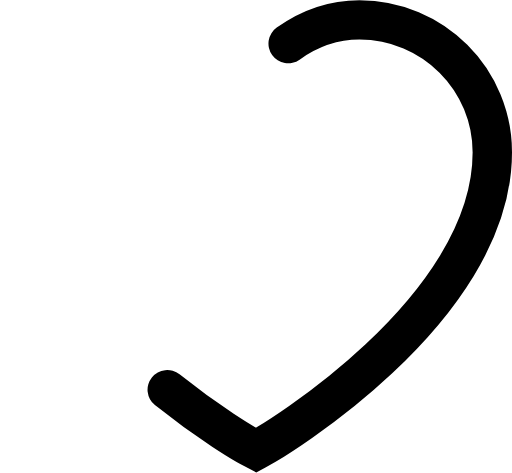
t = 0.00 s
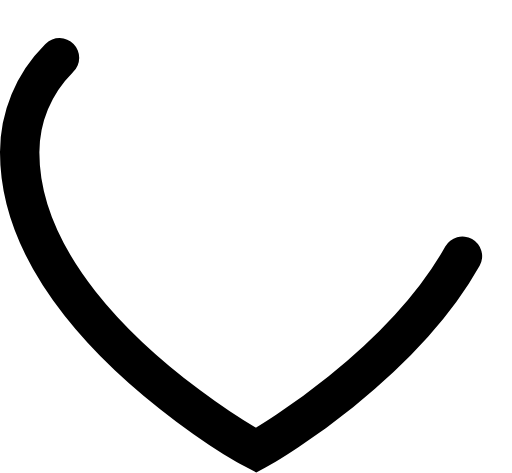
t = 0.20 s
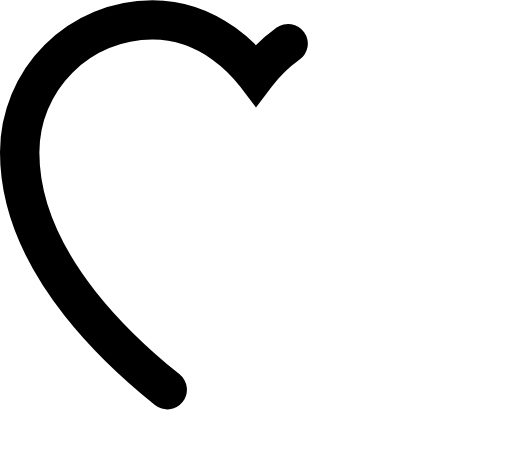
t = 0.40 s
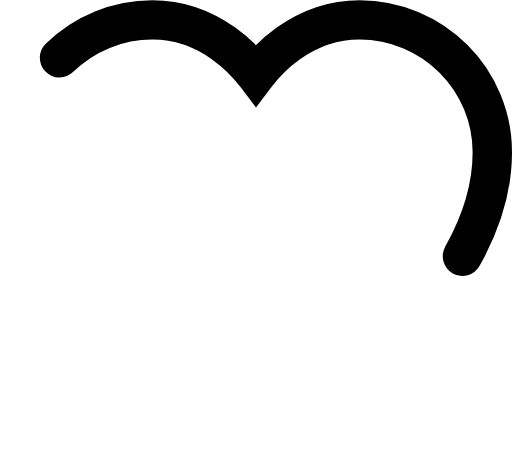
t = 0.60 s

The animated SVG that drew these frames (rendered in a browser with its animation timeline set to each time). Animation: 1 CSS @keyframes rule; one cycle of 0.80 s, repeats indefinitely.

<svg
   xmlns:svg="http://www.w3.org/2000/svg"
   xmlns="http://www.w3.org/2000/svg"
   id="loadingFav"
   viewBox="0 0 26 24">
   <title>icon-path-favourite-loading</title>
  <style>
#loadingFav {
stroke-dasharray: 40;
stroke-dashoffset: 80;
stroke-linecap: round;
animation: favourite-loading 0.8s linear infinite reverse;
}
@keyframes favourite-loading {
0% {
stroke-dashoffset: 80;
}
100% {
stroke-dashoffset: 160;
}
}
</style>
  <path
  stroke="#000"
  stroke-width="2" 
  d="M14.633 2.205C15.681 1.458 16.922 1 18.25 1c1.866 0 3.553.753 4.774 1.97A6.71 6.71 0 0125 7.738c0 8.12-11.506 14.839-11.506 14.839s-.172.1-.487.27c-.324-.17-.501-.27-.501-.27s-5.064-2.883-8.44-7.17C2.294 13.154 1 10.526 1 7.737a6.71 6.71 0 011.976-4.766A6.735 6.735 0 017.75 1c1.328 0 2.57.458 3.617 1.205A7.638 7.638 0 0113 3.796a7.637 7.637 0 011.633-1.591z"
  fill="none" />
</svg>
